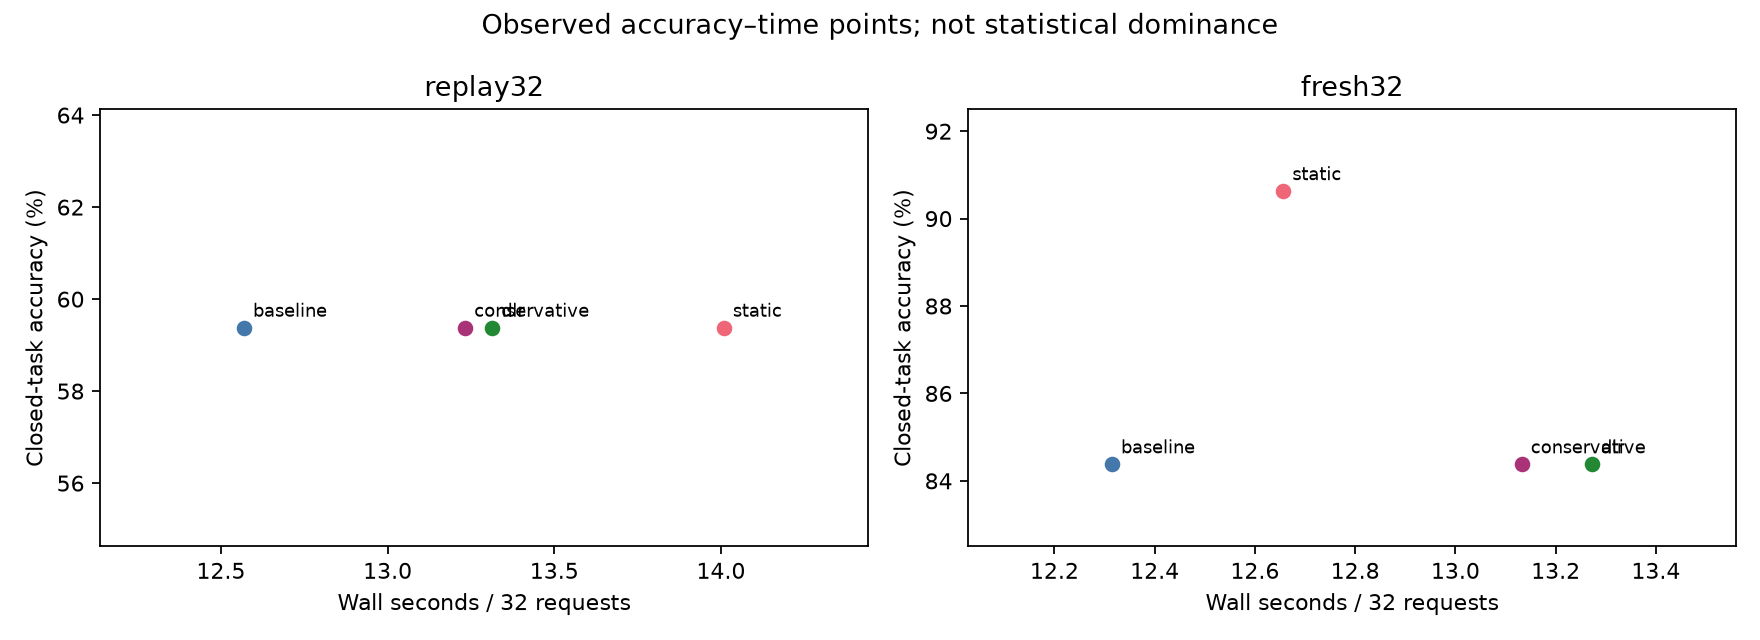

Values plotted in this chart, from the file beside it:
phase, dataset, method, accuracy, wall_seconds, point_pareto, not_statistical_dominance
natural, replay32, baseline, 0.5938, 12.57, True, True
natural, replay32, static, 0.5938, 14.01, False, True
natural, replay32, dlr, 0.5938, 13.31, False, True
natural, replay32, conservative, 0.5938, 13.23, False, True
natural, fresh32, baseline, 0.8438, 12.32, True, True
natural, fresh32, static, 0.9062, 12.66, True, True
natural, fresh32, dlr, 0.8438, 13.27, False, True
natural, fresh32, conservative, 0.8438, 13.13, False, True
fixed, replay32, baseline, 0.875, 4.502, False, True
fixed, replay32, static, 0.875, 4.395, True, True
fixed, replay32, dlr, 0.875, 4.75, False, True
fixed, replay32, conservative, 0.875, 4.709, False, True
fixed, fresh32, baseline, 0.75, 5.048, False, True
fixed, fresh32, static, 0.75, 4.938, True, True
fixed, fresh32, dlr, 0.75, 5.462, False, True
fixed, fresh32, conservative, 0.75, 5.395, False, True
